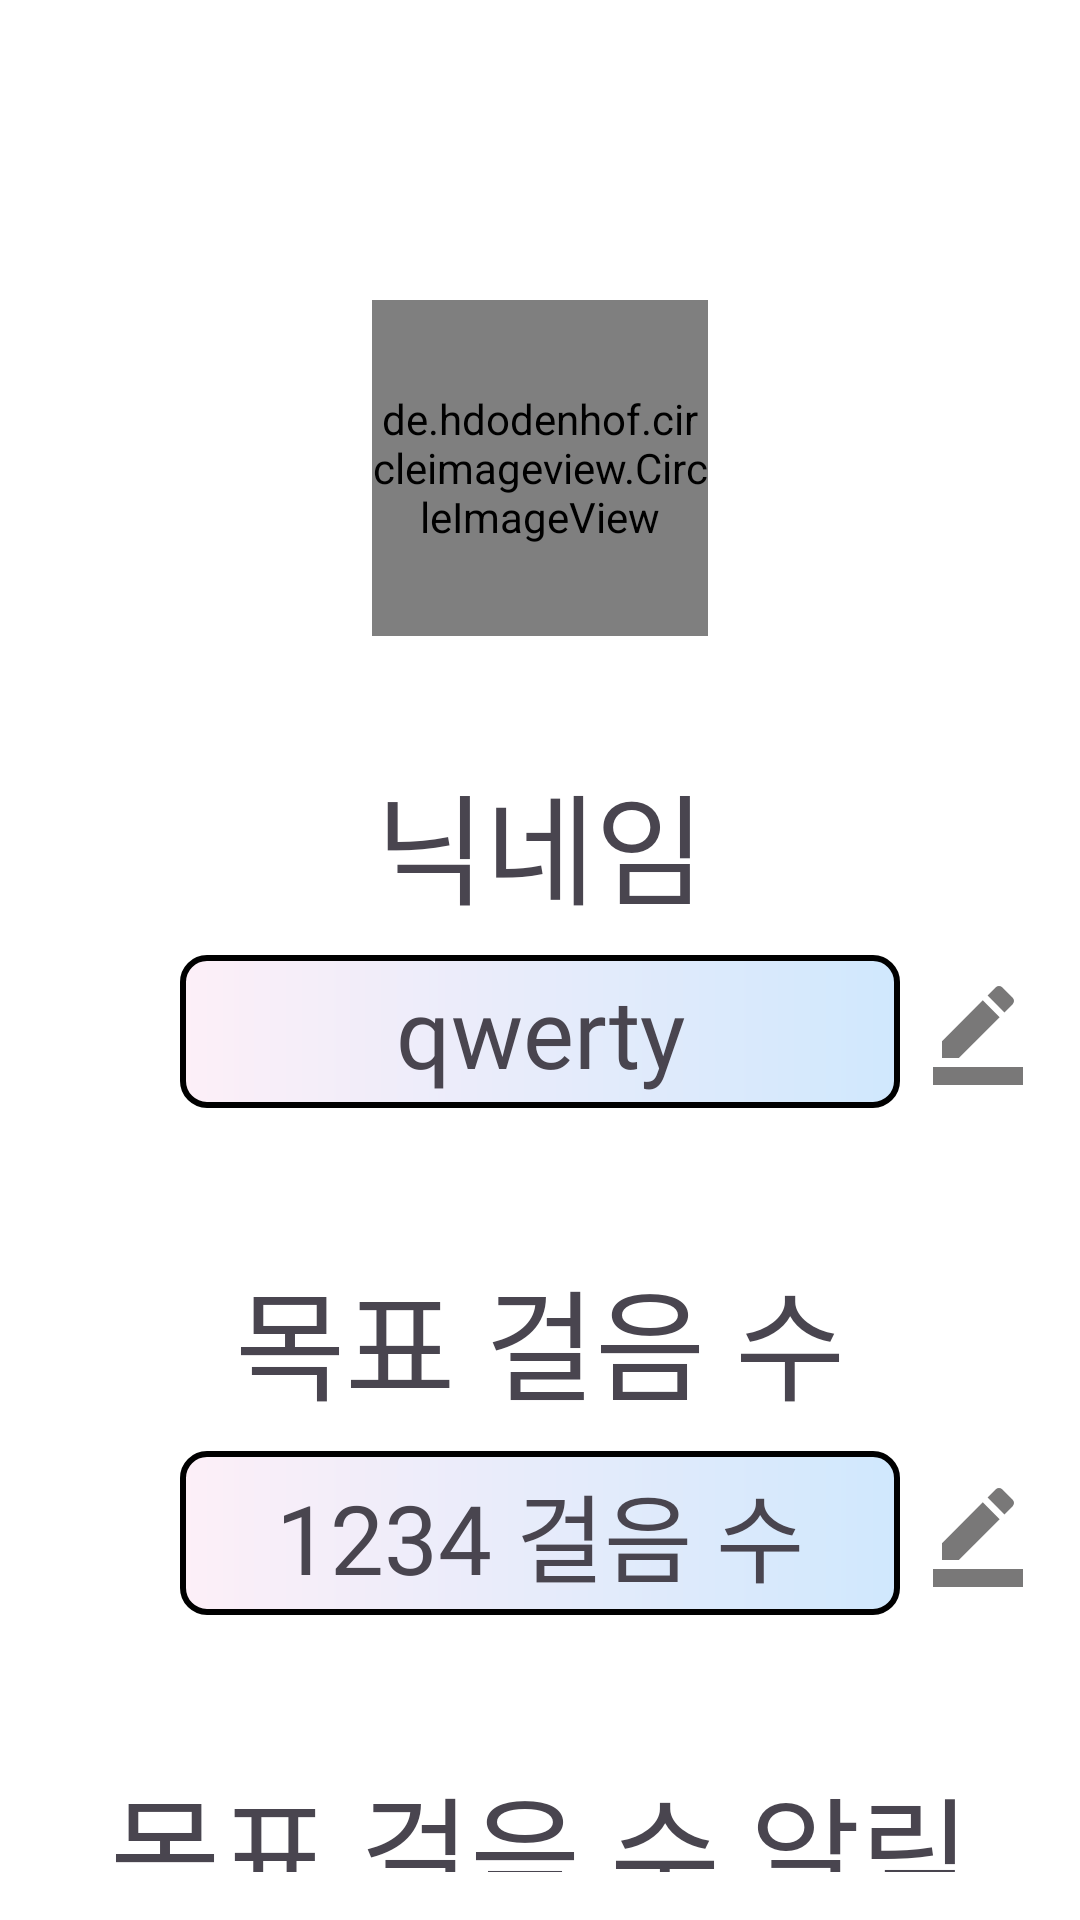

Layout XML and referenced resources for this Android screen:
<!-- AndroidManifest.xml: application theme Theme.TPManbo -->
<!-- res/layout/activity_setting.xml -->
<?xml version="1.0" encoding="utf-8"?>
<LinearLayout xmlns:android="http://schemas.android.com/apk/res/android"
    xmlns:app="http://schemas.android.com/apk/res-auto"
    xmlns:tools="http://schemas.android.com/tools"
    android:layout_width="match_parent"
    android:layout_height="match_parent"
    android:orientation="vertical"
    tools:context=".activities.SettingActivity"
    android:padding="16dp"
    android:background="@color/white">

    <com.google.android.material.appbar.MaterialToolbar
        android:layout_width="match_parent"
        android:layout_height="?attr/actionBarSize"
        app:navigationIcon="@drawable/baseline_arrow_back_24"
        android:layout_marginBottom="20dp"/>

    <de.hdodenhof.circleimageview.CircleImageView
        android:id="@+id/civ_profile"
        android:layout_width="112dp"
        android:layout_height="112dp"
        android:src="@drawable/profle"
        android:layout_gravity="center"
        />

    <TextView
        android:layout_width="match_parent"
        android:layout_height="wrap_content"
        android:text="닉네임"
        android:layout_marginTop="40dp"
        android:gravity="center"
        android:textSize="40sp"
        android:fontFamily="@font/font_mitme"/>

    <RelativeLayout
        android:layout_width="match_parent"
        android:layout_height="wrap_content">


        <TextView
            android:id="@+id/tv_nickname"
            android:layout_width="240dp"
            android:layout_height="wrap_content"
            android:layout_centerInParent="true"
            android:layout_marginTop="16dp"
            android:background="@drawable/btn_box"
            android:fontFamily="@font/font_mitme"
            android:paddingLeft="30dp"
            android:paddingRight="30dp"
            android:gravity="center"
            android:paddingTop="4dp"
            android:paddingBottom="4dp"
            android:text="qwerty"
            android:textSize="32sp" />

        <ImageView
            android:layout_width="44dp"
            android:layout_height="44dp"
            android:src="@drawable/baseline_border_color_24"
            android:layout_centerVertical="true"
            android:layout_toRightOf="@id/tv_nickname"
            android:layout_marginLeft="8dp"/>



    </RelativeLayout>








    <TextView
        android:layout_width="match_parent"
        android:layout_height="wrap_content"
        android:text="목표 걸음 수"
        android:layout_marginTop="40dp"
        android:gravity="center"
        android:textSize="40sp"
        android:fontFamily="@font/font_mitme" />

    <RelativeLayout
        android:layout_width="match_parent"
        android:layout_height="wrap_content">


        <TextView
            android:id="@+id/tv_target_step"
            android:layout_width="240dp"
            android:layout_height="wrap_content"
            android:layout_centerInParent="true"
            android:layout_marginTop="16dp"
            android:background="@drawable/btn_box"
            android:fontFamily="@font/font_mitme"
            android:paddingLeft="30dp"
            android:paddingRight="30dp"
            android:gravity="center"
            android:paddingTop="4dp"
            android:paddingBottom="4dp"
            android:text="1234 걸음 수"
            android:textSize="32sp" />

        <ImageView
            android:layout_width="44dp"
            android:layout_height="44dp"
            android:src="@drawable/baseline_border_color_24"
            android:layout_centerVertical="true"
            android:layout_toRightOf="@id/tv_target_step"
            android:layout_marginLeft="8dp"/>



    </RelativeLayout>

    <RelativeLayout
        android:layout_width="match_parent"
        android:layout_height="wrap_content">


        <TextView
            android:layout_width="match_parent"
            android:layout_height="wrap_content"
            android:text="목표 걸음 수 알림"
            android:layout_marginTop="40dp"
            android:gravity="center"
            android:textSize="40sp"
            android:fontFamily="@font/font_mitme" />

        <com.google.android.material.button.MaterialButtonToggleGroup
            android:layout_width="wrap_content"
            android:layout_height="wrap_content"/>




    </RelativeLayout>












</LinearLayout>
<!-- resources referenced by this layout -->
<resources>
  <color name="white">#FFFFFFFF</color>
  <!-- drawable baseline_border_color_24 (drawable) -->
  <vector android:height="24dp" android:tint="#797878"
      android:viewportHeight="24" android:viewportWidth="24"
      android:width="24dp" xmlns:android="http://schemas.android.com/apk/res/android">
      <path android:fillColor="@android:color/white" android:pathData="M22,24H2v-4h20V24zM13.06,5.19l3.75,3.75L7.75,18H4v-3.75L13.06,5.19zM17.88,7.87l-3.75,-3.75l1.83,-1.83c0.39,-0.39 1.02,-0.39 1.41,0l2.34,2.34c0.39,0.39 0.39,1.02 0,1.41L17.88,7.87z"/>
  </vector>
  <!-- drawable btn_box (drawable) -->
  <?xml version="1.0" encoding="utf-8"?>
  <shape xmlns:android="http://schemas.android.com/apk/res/android" android:shape="rectangle">
  
      <stroke android:width="2dp" android:color="@color/black" />
      <solid android:color="@color/white"/>
      <corners android:radius="8dp"/>
      <gradient android:endColor="@color/whiteblue" android:startColor="@color/whitepink"/>
  
  
  
  </shape>
  <style name="Theme.TPManbo" parent="Base.Theme.TPManbo" />
  <color name="black">#FF000000</color>
  <color name="whiteblue">#D0E8FD</color>
  <color name="whitepink">#FDEFF8</color>
  <style name="Base.Theme.TPManbo" parent="Theme.Material3.DayNight.NoActionBar">
          
          
  
          <item name="android:statusBarColor" tools:targetApi="l">@color/blue</item>
          <item name="android:windowLightStatusBar">true</item>
          <item name="colorAccent">@color/deepblue</item>
  
      </style>
  <color name="blue">#bde0fe</color>
  <color name="deepblue">#ACD5FC</color>
</resources>
